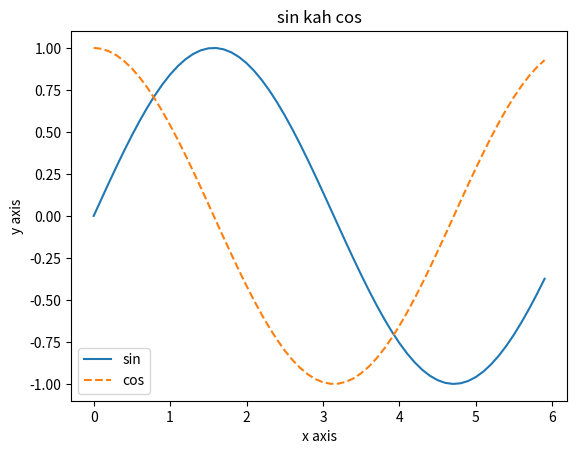

Source code (Python):
#!/usr/bin/python3
import numpy as np
import matplotlib.pyplot as plt

### 添資料
# uì 0 到 6, 躘 0.1 
x = np.arange(0, 6, 0.1)
y1 = np.sin(x)
y2 = np.cos(x)

### 畫圖表
plt.plot(x, y1, label="sin")

### 予 cos 圖和 sin 無仝, 用短線節
plt.plot(x, y2, linestyle = "--", label="cos")

## x 標
plt.xlabel("x axis")
# y 標 
plt.ylabel("y axis")

# 主題
plt.title("sin kah cos")
plt.legend()
plt.show()

